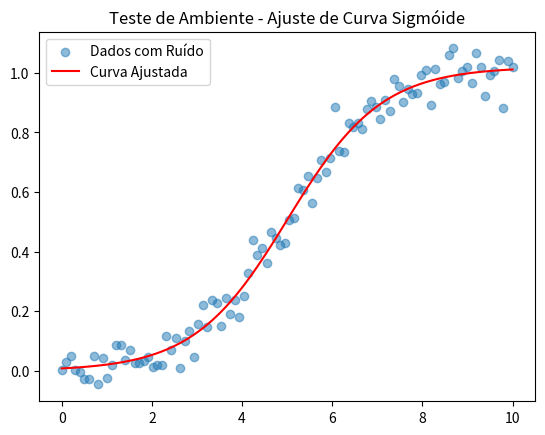

The matplotlib source for this figure: (Note: this script raises an exception after producing the figure.)
import numpy as np
from scipy.optimize import curve_fit
import matplotlib.pyplot as plt

# 1. Criar dados artificiais (Simulando o Estágio 1 do seu projeto)
t = np.linspace(0, 10, 100)
# Criando uma sigmoide simples com ruído
y = 1 / (1 + np.exp(-(t - 5))) + np.random.normal(0, 0.05, 100)

# 2. Definir a função para o SciPy ajustar
def sigmoid(t, A, b, m):
    return A / (1 + np.exp(-b * (t - m)))

# 3. Executar o ajuste (O motor do seu Estágio 2)
# p0 é o "chute inicial" para A, b, m
popt, _ = curve_fit(sigmoid, t, y, p0=[1, 1, 5])

print(f"Ambiente OK! Parâmetros ajustados: A={popt[0]:.2f}, b={popt[1]:.2f}, m={popt[2]:.2f}")

# 4. Visualizar (Para o seu portfólio no GitHub)
plt.scatter(t, y, label='Dados com Ruído', alpha=0.5)
plt.plot(t, sigmoid(t, *popt), color='red', label='Curva Ajustada')
plt.title('Teste de Ambiente - Ajuste de Curva Sigmóide')
plt.legend()
plt.show()
EOF
